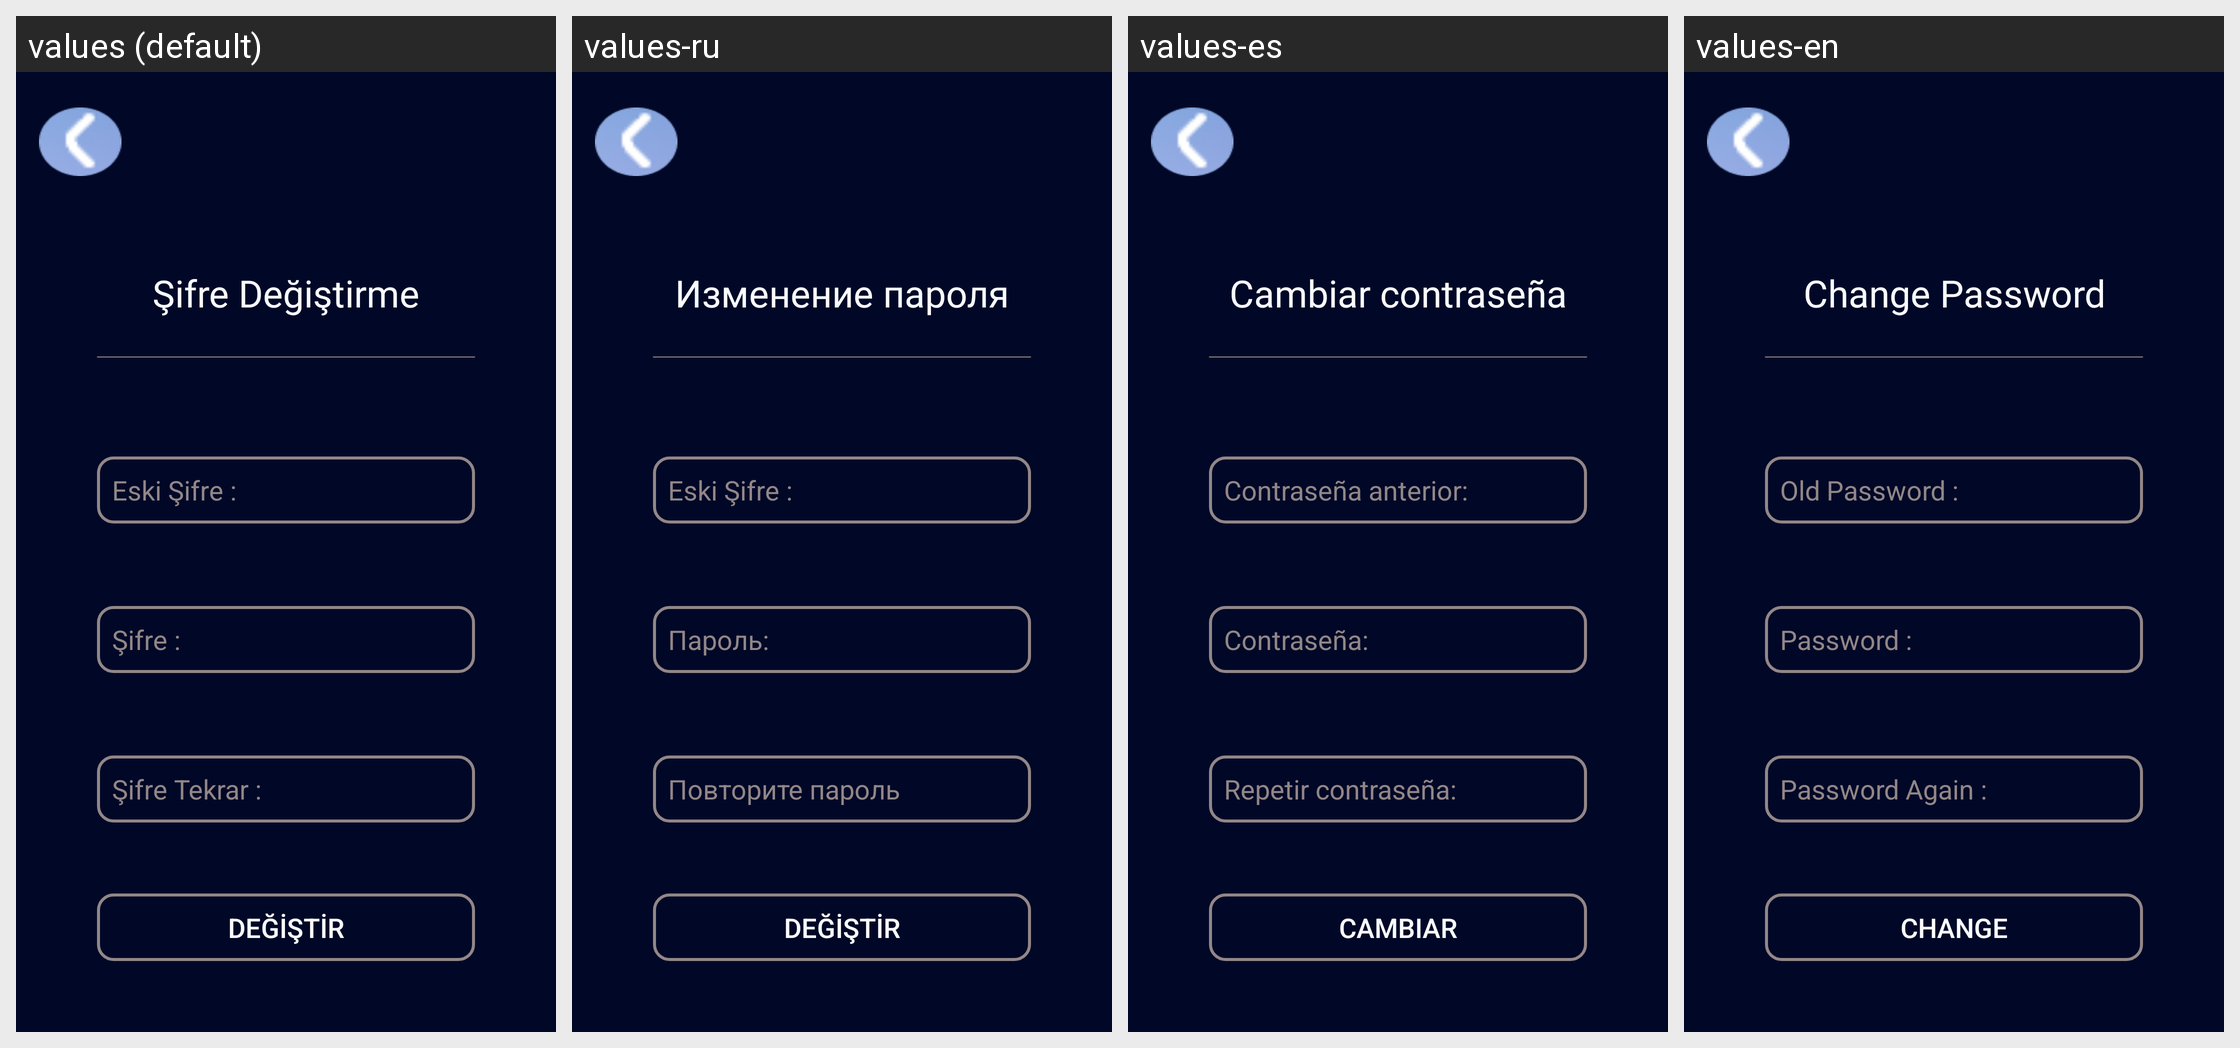

For this localized Android screen grid, give each drawn string resource with its value in every locale shown.
Android screen res/layout/fragment_change_password.xml rendered under 4 locales, left to right: values (default), values-ru, values-es, values-en. Device: Nexus 5 (rendered at 1080×1920; each locale shown at half size, 540×960, under a caption strip naming it); theme Theme.SpotTicket.
Other locales in the repository, not shown: values-de, values-fr, values-it, values-ko.
Strings drawn on this screen, with the default value and each locale's value (text and hints the layout hard-codes, and strings that could not be matched under every locale, appear in the picture but are not listed):

title_change_password
  values: Şifre Değiştirme
  values-ru: Изменение пароля
  values-es: Cambiar contraseña
  values-en: Change Password

old_password_text
  values: Eski Şifre :
  values-ru: Eski Şifre :  [not translated; the default value is used]
  values-es: Contraseña anterior:
  values-en: Old Password :

password_text
  values: Şifre :
  values-ru: Пароль:
  values-es: Contraseña:
  values-en: Password :

valid_password_text
  values: Şifre Tekrar :
  values-ru: Повторите пароль
  values-es: Repetir contraseña:
  values-en: Password Again :

change_text
  values: DEĞİŞTİR
  values-ru: DEĞİŞTİR  [not translated; the default value is used]
  values-es: CAMBIAR
  values-en: CHANGE
